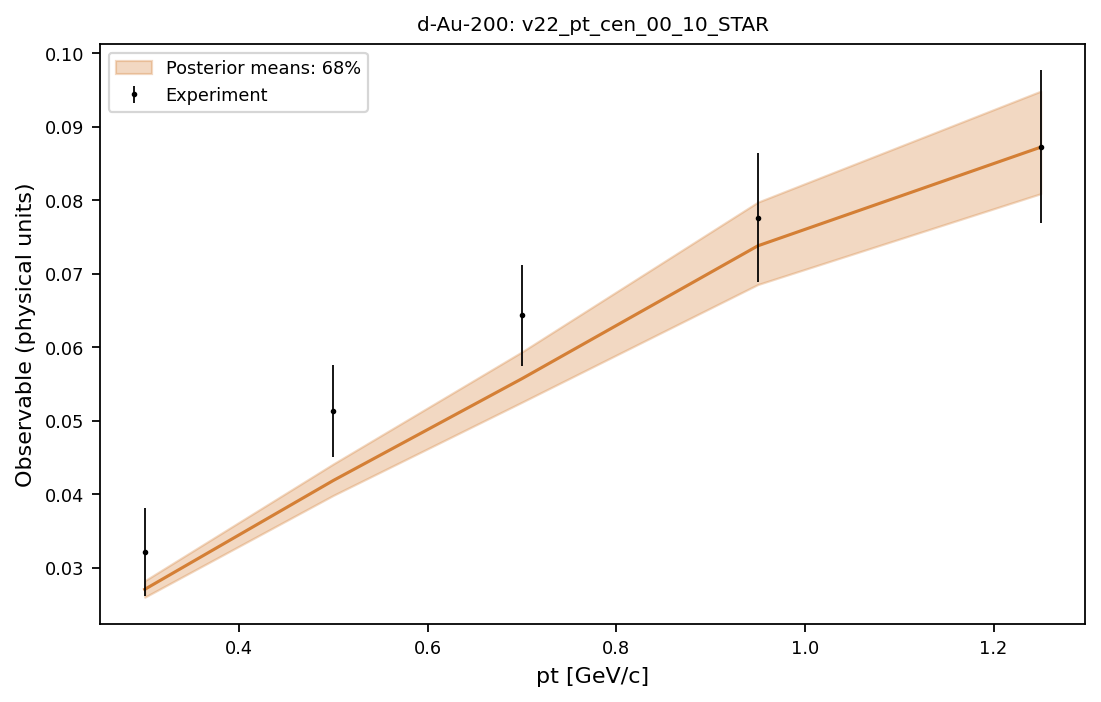

Data behind this chart, as committed beside it:
system, observable, bin_index, bin_low, bin_high, center, experiment, experimental_std, q05, q16, median, q84, q95
d-Au-200, v22_pt_cen_00_10_STAR, 0, 0.2, 0.4, 0.3, 0.03217, 0.006004, 0.02527, 0.02598, 0.02705, 0.02822, 0.02893
d-Au-200, v22_pt_cen_00_10_STAR, 1, 0.4, 0.6, 0.5, 0.05127, 0.00626, 0.03845, 0.03984, 0.04186, 0.04412, 0.04572
d-Au-200, v22_pt_cen_00_10_STAR, 2, 0.6, 0.8, 0.7, 0.06431, 0.006809, 0.05039, 0.05251, 0.05571, 0.05936, 0.0618
d-Au-200, v22_pt_cen_00_10_STAR, 3, 0.8, 1.1, 0.95, 0.07762, 0.008813, 0.06543, 0.06852, 0.07378, 0.07972, 0.08365
d-Au-200, v22_pt_cen_00_10_STAR, 4, 1.1, 1.4, 1.25, 0.08726, 0.01043, 0.0769, 0.08088, 0.0872, 0.09482, 0.09952
